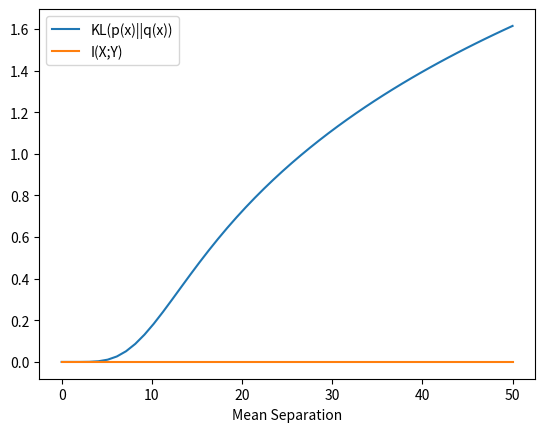

The matplotlib source for this figure:
import numpy as np
from scipy import stats
from scipy.stats import multivariate_normal as mvn
import matplotlib.pyplot as plt

DEBUG=0

# def mvnlogpdf(x, m, V):
#     k = float( x.shape[1] )
#     Lam = np.linalg.inv( V )
#     D = (x - m).dot( Lam )
#     logp = -0.5 * np.sum( D * (x - m), axis=1 )
#     logp += - k / 2. * np.log( 2 * np.pi ) - 0.5 * np.log( np.linalg.det( V ) )
#     return logp

# def mvnpdf(x, m, V):
#     logp = mvnlogpdf(x, m, V)
#     return np.exp( logp )

# set random seed
np.random.seed(0)

# numerical marginal PDF
N = 1000
x = np.linspace(-100, 100, N)
dx = x[1] - x[0]
dy = dx
Nd = 50
delta = np.linspace(0, 50, Nd)
sig = 5.0

# numerical joint PDF
YY, XX = np.meshgrid(x, x)
XY = np.concatenate( ( XX.reshape((N**2,1)), YY.reshape((N**2,1)) ), 1 )

# sweep through separation values
K = np.zeros(Nd)
MI = np.zeros(Nd)
for m, i in zip( delta, range(Nd) ):
    p = 0.5 * stats.norm.pdf( x, loc=-m, scale=sig ) + 0.5 * stats.norm.pdf( x, loc=m, scale=sig )
    logp = np.log( p )

    # only use finite elements
    idx = np.isfinite( logp )
    this_x = x[ idx ]
    p = p[ idx ]
    logp = logp[ idx ]

    # moments
    mu = this_x.dot( p ) * dx
    xx = this_x * this_x
    v = xx.dot( p ) * dx - mu**2

    # projection PDF and log-PDF
    q = stats.norm.pdf( this_x, loc=mu, scale=np.sqrt( v ) )
    logq = np.log( q )

    # compute KL
    Hp = p.dot( - logp ) * dx
    Hpq = p.dot( - logq ) * dx
    K[i] = Hpq - Hp

    # compute joint PDF
    m0_xy = np.array([-m, 0])
    m1_xy = np.array([m, 0])
    Vxy = sig**2 * np.eye(2)
    pxy = 0.5 * mvn.pdf(XY, m0_xy, Vxy) + 0.5 * mvn.pdf(XY, m1_xy, Vxy)
    logpxy = np.log( pxy )

    # compute marginal entropy H(X)
    this_pxy = np.reshape( pxy, (N,N) )
    px = np.sum( this_pxy, axis=1 ) * dx
    logpx = np.log( px )
    idx = np.isfinite( logpx )
    px = px[ idx ]
    logpx = logpx[ idx ]
    Hx = px.dot( - logpx ) * dx

    # DEBUG
    if DEBUG:
        fig, axs = plt.subplots(1, 3)
        fig.set_figwidth( 17 )
        axs[0].plot( XX[idx,0], px, label='Px' )

    # compute marginal entropy H(Y)
    py = np.sum( this_pxy.T, axis=1 ) * dy
    logpy = np.log( py )
    idx = np.isfinite( logpy )
    py = py[ idx ]
    logpy = logpy[ idx ]
    Hy = py.dot( -logpy ) * dy

    # DEBUG
    if DEBUG:
        axs[0].plot( YY[0,idx], py, label='Py' )
        axs[0].legend()
        axs[0].set_xlabel('X / Y')

    # DEBUG
    if DEBUG:
        axs[1].contour(XX, YY, np.reshape(pxy, (N,N)))
        axs[1].set_xlabel('X')
        axs[1].set_ylabel('Y')

    # compute joint entropy H(X,Y)
    idx = np.isfinite( logpxy )
    pxy = pxy[ idx ]
    logpxy = logpxy[ idx ]
    Hxy = pxy.dot( -logpxy ) * dx * dy

    # compute / store MI
    MI[i] = Hx + Hy - Hxy

    # DEBUG
    if DEBUG:
        axs[2].bar( (1,2,3), (Hx, Hy, Hxy), tick_label=('Hx','Hy','Hxy') )
        plt.show()


# plot stuff
plt.plot(delta, K, label='KL(p(x)||q(x))')
plt.plot(delta, MI, label='I(X;Y)')
plt.xlabel('Mean Separation')
plt.legend()
plt.show()
